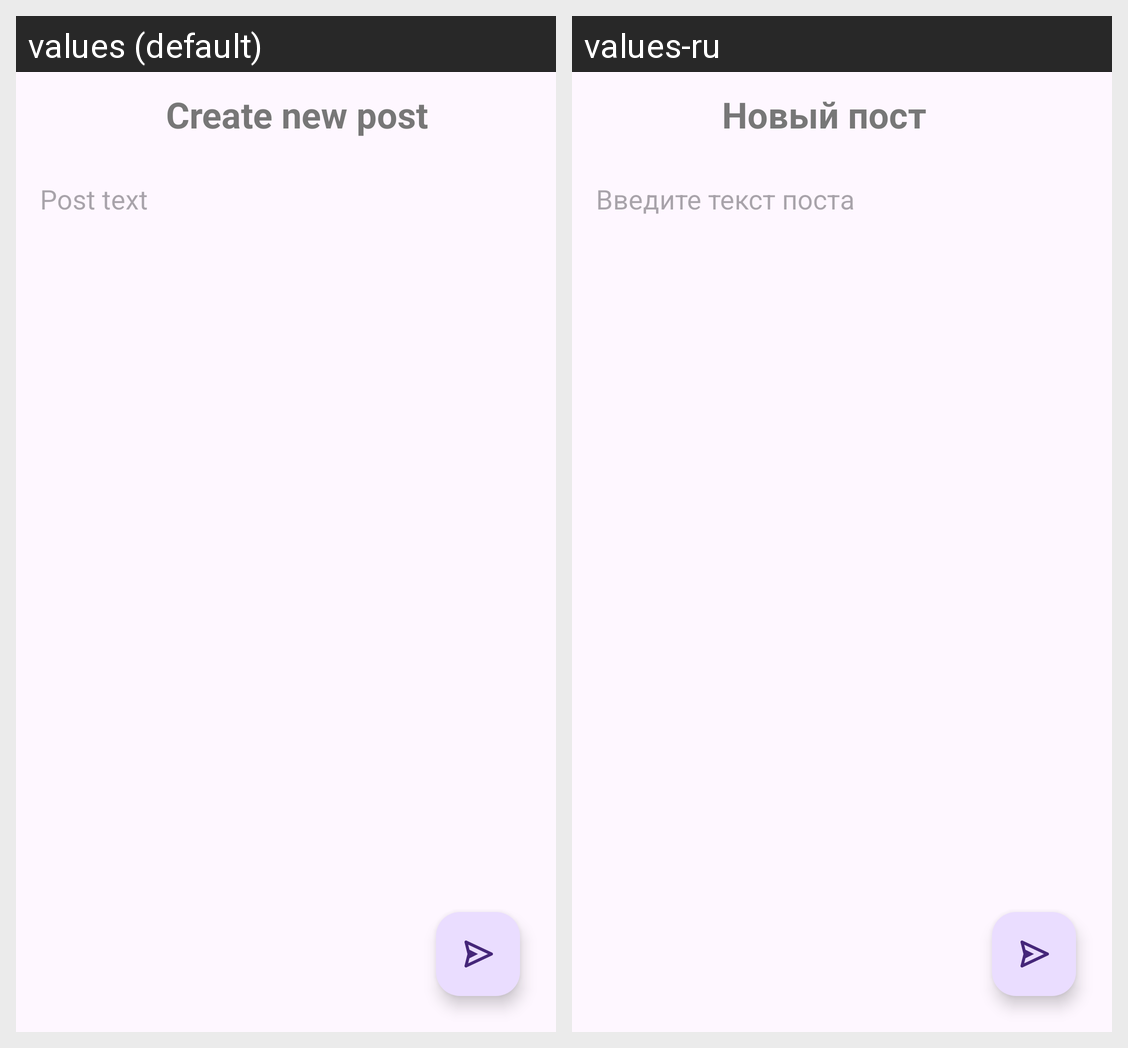

Locale-by-locale string values for the Android screen shown in this grid:
Android screen res/layout/activity_new_post.xml rendered under 2 locales, left to right: values (default), values-ru. Device: Nexus 5 (rendered at 1080×1920; each locale shown at half size, 540×960, under a caption strip naming it); theme Theme.Nmedia.
Strings drawn on this screen, with the default value and each locale's value (text and hints the layout hard-codes, and strings that could not be matched under every locale, appear in the picture but are not listed):

text_input_title
  values: Create new post
  values-ru: Новый пост

post_text
  values: Post text
  values-ru: Введите текст поста
